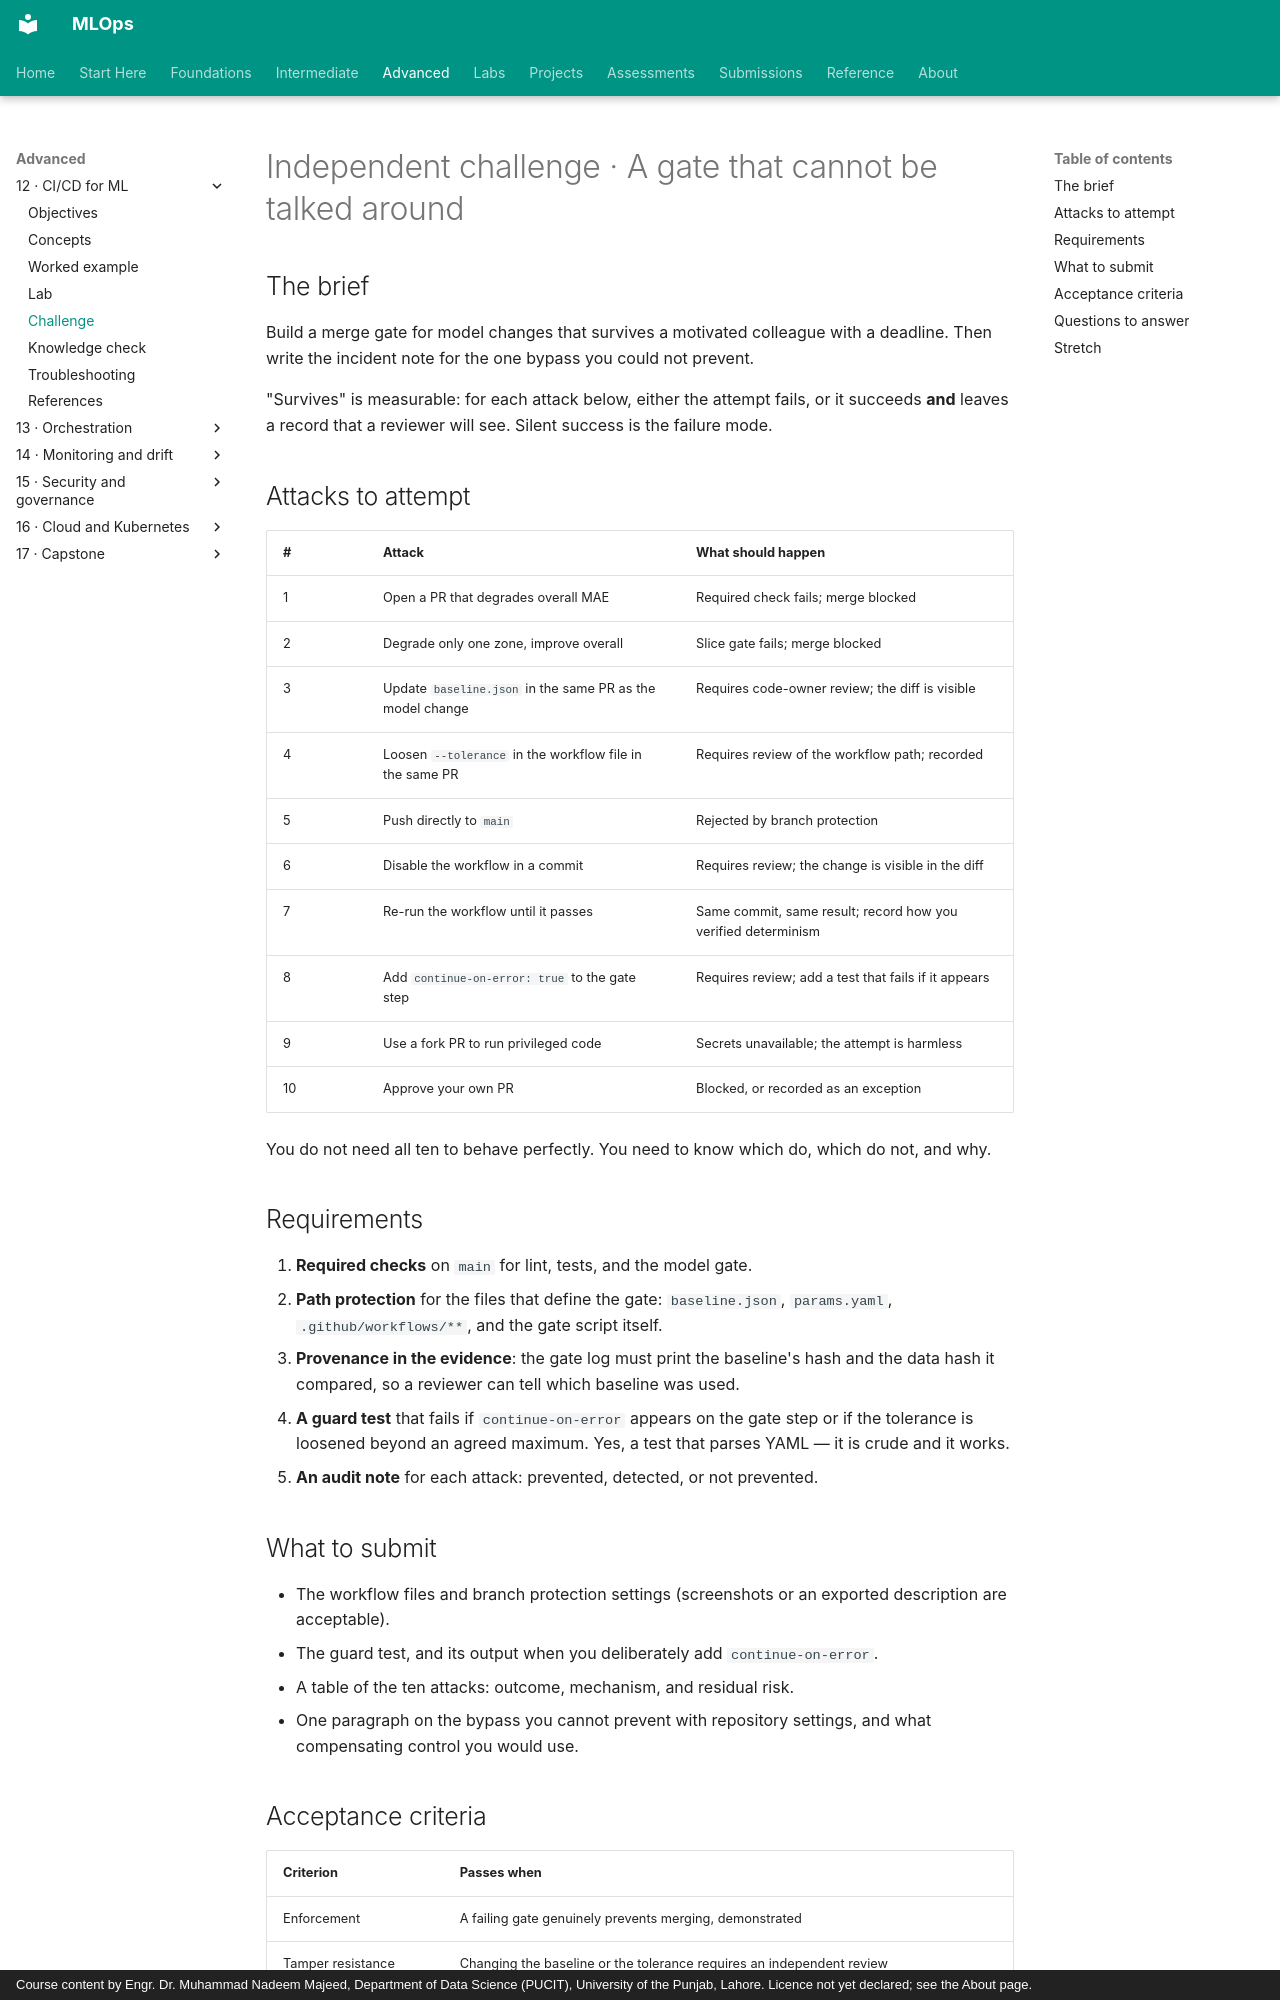

repository: nadeem-majeedch/MLOps · page: modules/12-ci-cd/independent-challenge/index.html · generator: mkdocs · copyright: Course content by Engr. Dr. Muhammad Nadeem Majeed, Department of Data Science (PUCIT), University of the Punjab, Lahore. Licence not yet declared; see the About page.

# Independent challenge · A gate that cannot be talked around

## The brief

Build a merge gate for model changes that survives a motivated colleague with a deadline. Then write the incident note for the one bypass you could not prevent.

"Survives" is measurable: for each attack below, either the attempt fails, or it succeeds **and** leaves a record that a reviewer will see. Silent success is the failure mode.

## Attacks to attempt

| # | Attack | What should happen |
|---|---|---|
| 1 | Open a PR that degrades overall MAE | Required check fails; merge blocked |
| 2 | Degrade only one zone, improve overall | Slice gate fails; merge blocked |
| 3 | Update `baseline.json` in the same PR as the model change | Requires code-owner review; the diff is visible |
| 4 | Loosen `--tolerance` in the workflow file in the same PR | Requires review of the workflow path; recorded |
| 5 | Push directly to `main` | Rejected by branch protection |
| 6 | Disable the workflow in a commit | Requires review; the change is visible in the diff |
| 7 | Re-run the workflow until it passes | Same commit, same result; record how you verified determinism |
| 8 | Add `continue-on-error: true` to the gate step | Requires review; add a test that fails if it appears |
| 9 | Use a fork PR to run privileged code | Secrets unavailable; the attempt is harmless |
| 10 | Approve your own PR | Blocked, or recorded as an exception |

You do not need all ten to behave perfectly. You need to know which do, which do not, and why.

## Requirements

1. **Required checks** on `main` for lint, tests, and the model gate.
2. **Path protection** for the files that define the gate: `baseline.json`, `params.yaml`, `.github/workflows/**`, and the gate script itself.
3. **Provenance in the evidence**: the gate log must print the baseline's hash and the data hash it compared, so a reviewer can tell which baseline was used.
4. **A guard test** that fails if `continue-on-error` appears on the gate step or if the tolerance is loosened beyond an agreed maximum. Yes, a test that parses YAML — it is crude and it works.
5. **An audit note** for each attack: prevented, detected, or not prevented.

## What to submit

- The workflow files and branch protection settings (screenshots or an exported description are acceptable).
- The guard test, and its output when you deliberately add `continue-on-error`.
- A table of the ten attacks: outcome, mechanism, and residual risk.
- One paragraph on the bypass you cannot prevent with repository settings, and what compensating control you would use.
